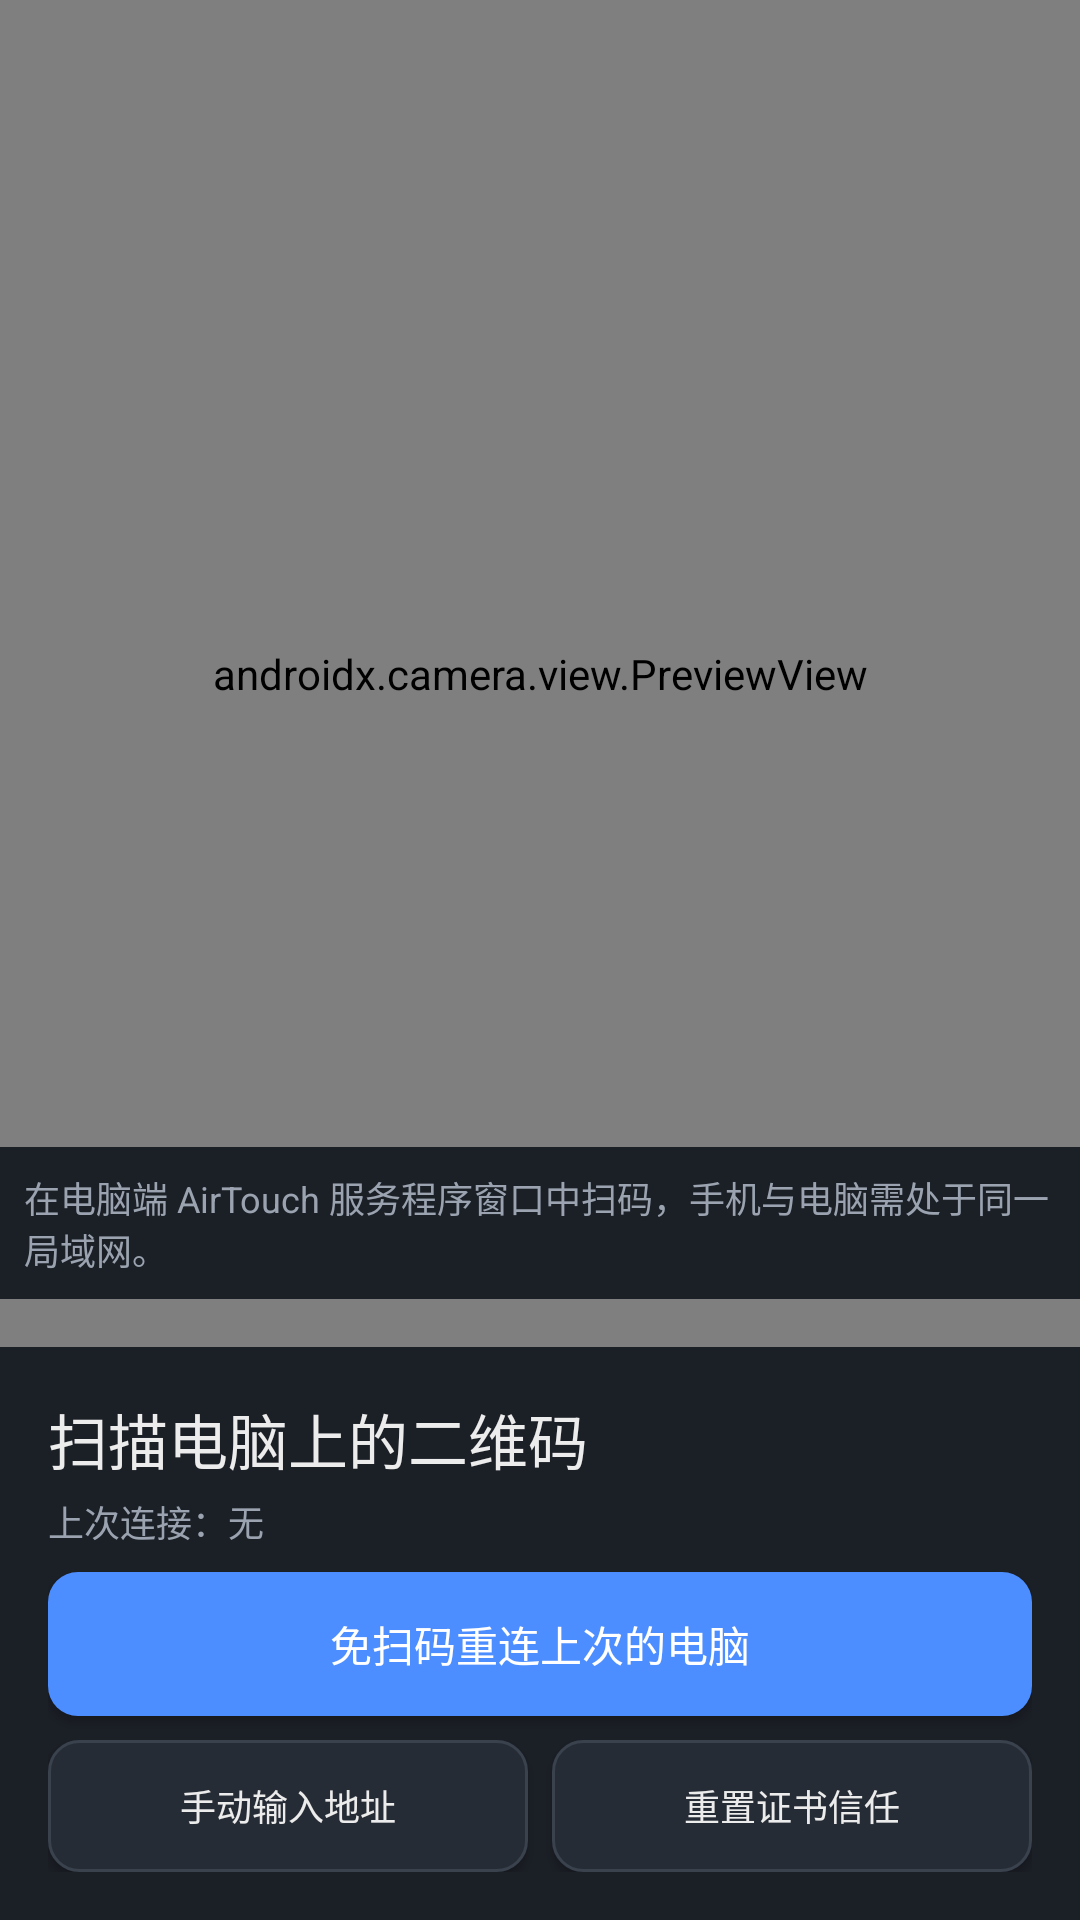

Write the Android layout XML for this screen, with the resource values it uses.
<!-- AndroidManifest.xml: activity theme Theme.AirTouch -->
<!-- res/layout/activity_pairing.xml -->
<?xml version="1.0" encoding="utf-8"?>
<androidx.constraintlayout.widget.ConstraintLayout
    xmlns:android="http://schemas.android.com/apk/res/android"
    xmlns:app="http://schemas.android.com/apk/res-auto"
    android:layout_width="match_parent"
    android:layout_height="match_parent"
    android:background="@color/at_bg">

    <FrameLayout
        android:id="@+id/preview_container"
        android:layout_width="0dp"
        android:layout_height="0dp"
        android:background="@color/at_surface"
        app:layout_constraintBottom_toTopOf="@id/panel"
        app:layout_constraintEnd_toEndOf="parent"
        app:layout_constraintStart_toStartOf="parent"
        app:layout_constraintTop_toTopOf="parent">

        <androidx.camera.view.PreviewView
            android:id="@+id/preview_view"
            android:layout_width="match_parent"
            android:layout_height="match_parent"
            app:scaleType="fillCenter" />

        <TextView
            android:id="@+id/scan_hint"
            style="@style/Widget.AirTouch.Label"
            android:layout_width="wrap_content"
            android:layout_height="wrap_content"
            android:layout_gravity="bottom|center_horizontal"
            android:layout_marginBottom="@dimen/at_space_l"
            android:background="@color/at_surface"
            android:padding="@dimen/at_space_s"
            android:text="@string/pairing_hint" />

        <LinearLayout
            android:id="@+id/permission_panel"
            android:layout_width="match_parent"
            android:layout_height="match_parent"
            android:background="@color/at_bg"
            android:gravity="center"
            android:orientation="vertical"
            android:padding="@dimen/at_space_xl"
            android:visibility="gone">

            <TextView
                android:id="@+id/permission_message"
                android:layout_width="match_parent"
                android:layout_height="wrap_content"
                android:gravity="center"
                android:text="@string/perm_camera_rationale"
                android:textColor="@color/at_text"
                android:textSize="@dimen/at_text_body" />

            <Button
                android:id="@+id/button_retry_permission"
                style="@style/Widget.AirTouch.ActionButton"
                android:layout_width="wrap_content"
                android:layout_height="wrap_content"
                android:layout_marginTop="@dimen/at_space_l"
                android:paddingStart="@dimen/at_space_l"
                android:paddingEnd="@dimen/at_space_l"
                android:text="@string/perm_camera_retry" />

            <Button
                android:id="@+id/button_open_settings"
                style="@style/Widget.AirTouch.ToolbarButton"
                android:layout_width="wrap_content"
                android:layout_height="wrap_content"
                android:layout_marginTop="@dimen/at_space_s"
                android:paddingStart="@dimen/at_space_l"
                android:paddingEnd="@dimen/at_space_l"
                android:text="@string/perm_camera_open_settings" />
        </LinearLayout>
    </FrameLayout>

    <LinearLayout
        android:id="@+id/panel"
        android:layout_width="0dp"
        android:layout_height="wrap_content"
        android:background="@color/at_surface"
        android:orientation="vertical"
        android:padding="@dimen/at_space_l"
        app:layout_constraintBottom_toBottomOf="parent"
        app:layout_constraintEnd_toEndOf="parent"
        app:layout_constraintStart_toStartOf="parent">

        <TextView
            android:id="@+id/title"
            android:layout_width="match_parent"
            android:layout_height="wrap_content"
            android:text="@string/pairing_title"
            android:textColor="@color/at_text"
            android:textSize="@dimen/at_text_title" />

        <TextView
            android:id="@+id/last_connected"
            style="@style/Widget.AirTouch.Label"
            android:layout_width="match_parent"
            android:layout_height="wrap_content"
            android:layout_marginTop="@dimen/at_space_xs"
            android:text="@string/pairing_last_connected_none" />

        <Button
            android:id="@+id/button_reconnect"
            style="@style/Widget.AirTouch.ActionButton"
            android:layout_width="match_parent"
            android:layout_height="wrap_content"
            android:layout_marginTop="@dimen/at_space_s"
            android:text="@string/pairing_reconnect" />

        <LinearLayout
            android:layout_width="match_parent"
            android:layout_height="wrap_content"
            android:layout_marginTop="@dimen/at_space_s"
            android:orientation="horizontal">

            <Button
                android:id="@+id/button_manual_input"
                style="@style/Widget.AirTouch.ToolbarButton"
                android:layout_width="0dp"
                android:layout_height="wrap_content"
                android:layout_weight="1"
                android:text="@string/pairing_manual_input" />

            <Button
                android:id="@+id/button_reset_pin"
                style="@style/Widget.AirTouch.ToolbarButton"
                android:layout_width="0dp"
                android:layout_height="wrap_content"
                android:layout_marginStart="@dimen/at_space_s"
                android:layout_weight="1"
                android:text="@string/pairing_reset_pin" />
        </LinearLayout>
    </LinearLayout>
</androidx.constraintlayout.widget.ConstraintLayout>
<!-- resources referenced by this layout -->
<resources>
  <color name="at_bg">#FF101216</color>
  <color name="at_surface">#FF1B1F26</color>
  <color name="at_text">#FFECECEC</color>
  <dimen name="at_space_l">16dp</dimen>
  <dimen name="at_space_s">8dp</dimen>
  <dimen name="at_space_xl">24dp</dimen>
  <dimen name="at_space_xs">4dp</dimen>
  <dimen name="at_text_body">14sp</dimen>
  <dimen name="at_text_title">20sp</dimen>
  <string name="pairing_hint">在电脑端 AirTouch 服务程序窗口中扫码，手机与电脑需处于同一局域网。</string>
  <string name="pairing_last_connected_none">上次连接：无</string>
  <string name="pairing_manual_input">手动输入地址</string>
  <string name="pairing_reconnect">免扫码重连上次的电脑</string>
  <string name="pairing_reset_pin">重置证书信任</string>
  <string name="pairing_title">扫描电脑上的二维码</string>
  <string name="perm_camera_open_settings">打开系统设置</string>
  <string name="perm_camera_rationale">需要相机权限才能扫描电脑上的二维码。</string>
  <string name="perm_camera_retry">重试授权</string>
  <style name="Widget.AirTouch.ActionButton" parent="">
          <item name="android:minHeight">@dimen/at_button_min_height</item>
          <item name="android:textSize">@dimen/at_text_body</item>
          <item name="android:textColor">@color/at_on_primary</item>
          <item name="android:textAllCaps">false</item>
          <item name="android:background">@drawable/bg_at_button_primary</item>
      </style>
  <style name="Widget.AirTouch.Label" parent="">
          <item name="android:textColor">@color/at_text_dim</item>
          <item name="android:textSize">@dimen/at_text_small</item>
      </style>
  <style name="Widget.AirTouch.ToolbarButton" parent="">
          <item name="android:minHeight">@dimen/at_toolbar_button_min_height</item>
          <item name="android:textSize">@dimen/at_text_small</item>
          <item name="android:textColor">@color/at_text</item>
          <item name="android:textAllCaps">false</item>
          <item name="android:paddingStart">@dimen/at_space_xs</item>
          <item name="android:paddingEnd">@dimen/at_space_xs</item>
          <item name="android:background">@drawable/bg_at_button</item>
      </style>
  <dimen name="at_button_min_height">48dp</dimen>
  <color name="at_on_primary">#FFFFFFFF</color>
  <!-- drawable bg_at_button_primary (drawable) -->
  <?xml version="1.0" encoding="utf-8"?>
  <shape xmlns:android="http://schemas.android.com/apk/res/android"
      android:shape="rectangle">
      <solid android:color="@color/at_primary" />
      <corners android:radius="@dimen/at_corner_radius" />
  </shape>
  <color name="at_text_dim">#FF9AA3AF</color>
  <dimen name="at_text_small">12sp</dimen>
  <dimen name="at_toolbar_button_min_height">44dp</dimen>
  <!-- drawable bg_at_button (drawable) -->
  <?xml version="1.0" encoding="utf-8"?>
  <shape xmlns:android="http://schemas.android.com/apk/res/android"
      android:shape="rectangle">
      <solid android:color="@color/at_surface_high" />
      <stroke
          android:width="1dp"
          android:color="@color/at_button_stroke" />
      <corners android:radius="@dimen/at_corner_radius" />
  </shape>
  <color name="at_primary">#FF4C8DFF</color>
  <color name="at_secondary">#FF3DDC97</color>
  <color name="at_surface_high">#FF262C35</color>
  <color name="at_error">#FFFF6B6B</color>
  <color name="at_button_stroke">#FF3A424E</color>
  <dimen name="at_corner_radius">10dp</dimen>
</resources>
